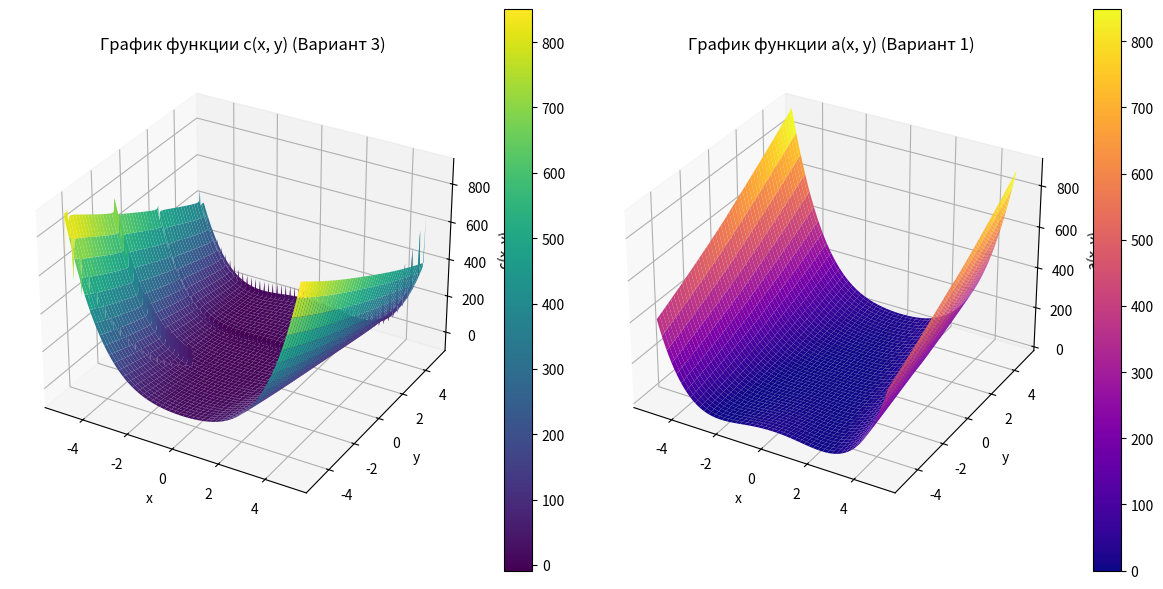

Write Python code to recreate this figure.
from math import sin, sqrt
import matplotlib.pyplot as plt
import numpy as np

# Определяем f(x) = x^2
def f(x):
    return x ** 2

# Функция c(x, y) из первого уравнения
def c(x, y):
    if x - y == 0:
        return (f(x)**2 + y**2 + sin(y))
    elif x - y > 0:
        return ((f(x) - y)**2 + np.cos(y))
    else:  # x - y < 0
        return ((y - f(x))**2 + np.tan(y))

# Функция a(x, y) из второго уравнения
def a(x, y):
    if x * y > 0:
        sqrt_term = sqrt(max(f(x) * y, 0))  # Защита от отрицательных значений под корнем
        return (f(x) + y)**2 - sqrt_term
    elif x * y < 0:
        return (f(x) + y)**2 + sqrt(abs(f(x) * y))
    else:  # x * y == 0
        return (f(x) + y)**2 + 1

# Построение графиков функций c(x, y) и a(x, y)
def plot_functions():
    x = np.linspace(-5, 5, 200)
    y = np.linspace(-5, 5, 200)
    x, y = np.meshgrid(x, y)

    # Вычисляем значения функций
    z_c = np.vectorize(c)(x, y)
    z_a = np.vectorize(a)(x, y)

    # Создаем график
    fig = plt.figure(figsize=(12, 6))

    # График для c(x, y)
    ax1 = fig.add_subplot(121, projection='3d')
    surf1 = ax1.plot_surface(x, y, z_c, cmap='viridis')
    ax1.set_title("График функции c(x, y) (Вариант 3)")
    ax1.set_xlabel("x")
    ax1.set_ylabel("y")
    ax1.set_zlabel("c(x, y)")
    fig.colorbar(surf1, ax=ax1)

    # График для a(x, y)
    ax2 = fig.add_subplot(122, projection='3d')
    surf2 = ax2.plot_surface(x, y, z_a, cmap='plasma')
    ax2.set_title("График функции a(x, y) (Вариант 1)")
    ax2.set_xlabel("x")
    ax2.set_ylabel("y")
    ax2.set_zlabel("a(x, y)")
    fig.colorbar(surf2, ax=ax2)

    plt.tight_layout()
    plt.show()

# Вызываем построение графиков
if __name__ == "__main__":
    plot_functions()
